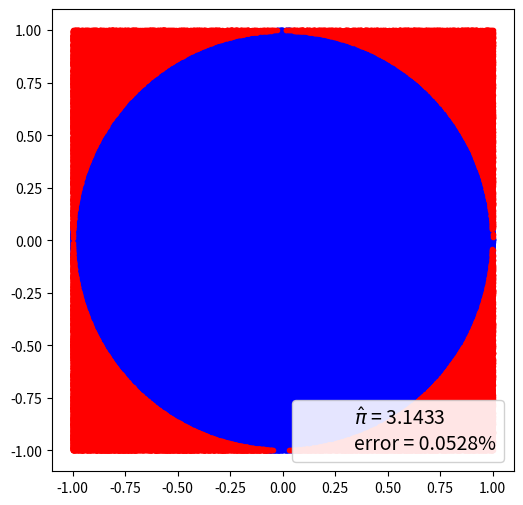

The script that saved this image:
import matplotlib.pyplot as plt
import numpy as np
import pandas as pd
from scipy import stats

np.random.seed(1984)


def mc_pi_aprox(N=1000000):
    plt.figure(figsize=(6,6))
    x, y = np.random.uniform(-1, 1, size=(2, N))
    print(x, y)
    interior = (x**2 + y**2) <= 1.0
    print(interior)
    pi = interior.sum() * 4 / N
    error = abs((pi - np.pi) / pi) * 100
    exterior = np.invert(interior)
    plt.plot(x[interior], y[interior], 'b.')
    print(x[interior], y[interior])
    
    print('=====>', x[exterior], y[exterior])
    plt.plot(x[exterior], y[exterior], 'r.')
    print(x[0], x[10])
    plt.plot(0, 0, label='$\hat \pi$ = {:4.4f}\nerror = {:4.4f}%'.format(pi,error), alpha=0)
    plt.axis('square')
    plt.legend(frameon=True, framealpha=0.9, fontsize=14)
    plt.show()

mc_pi_aprox()